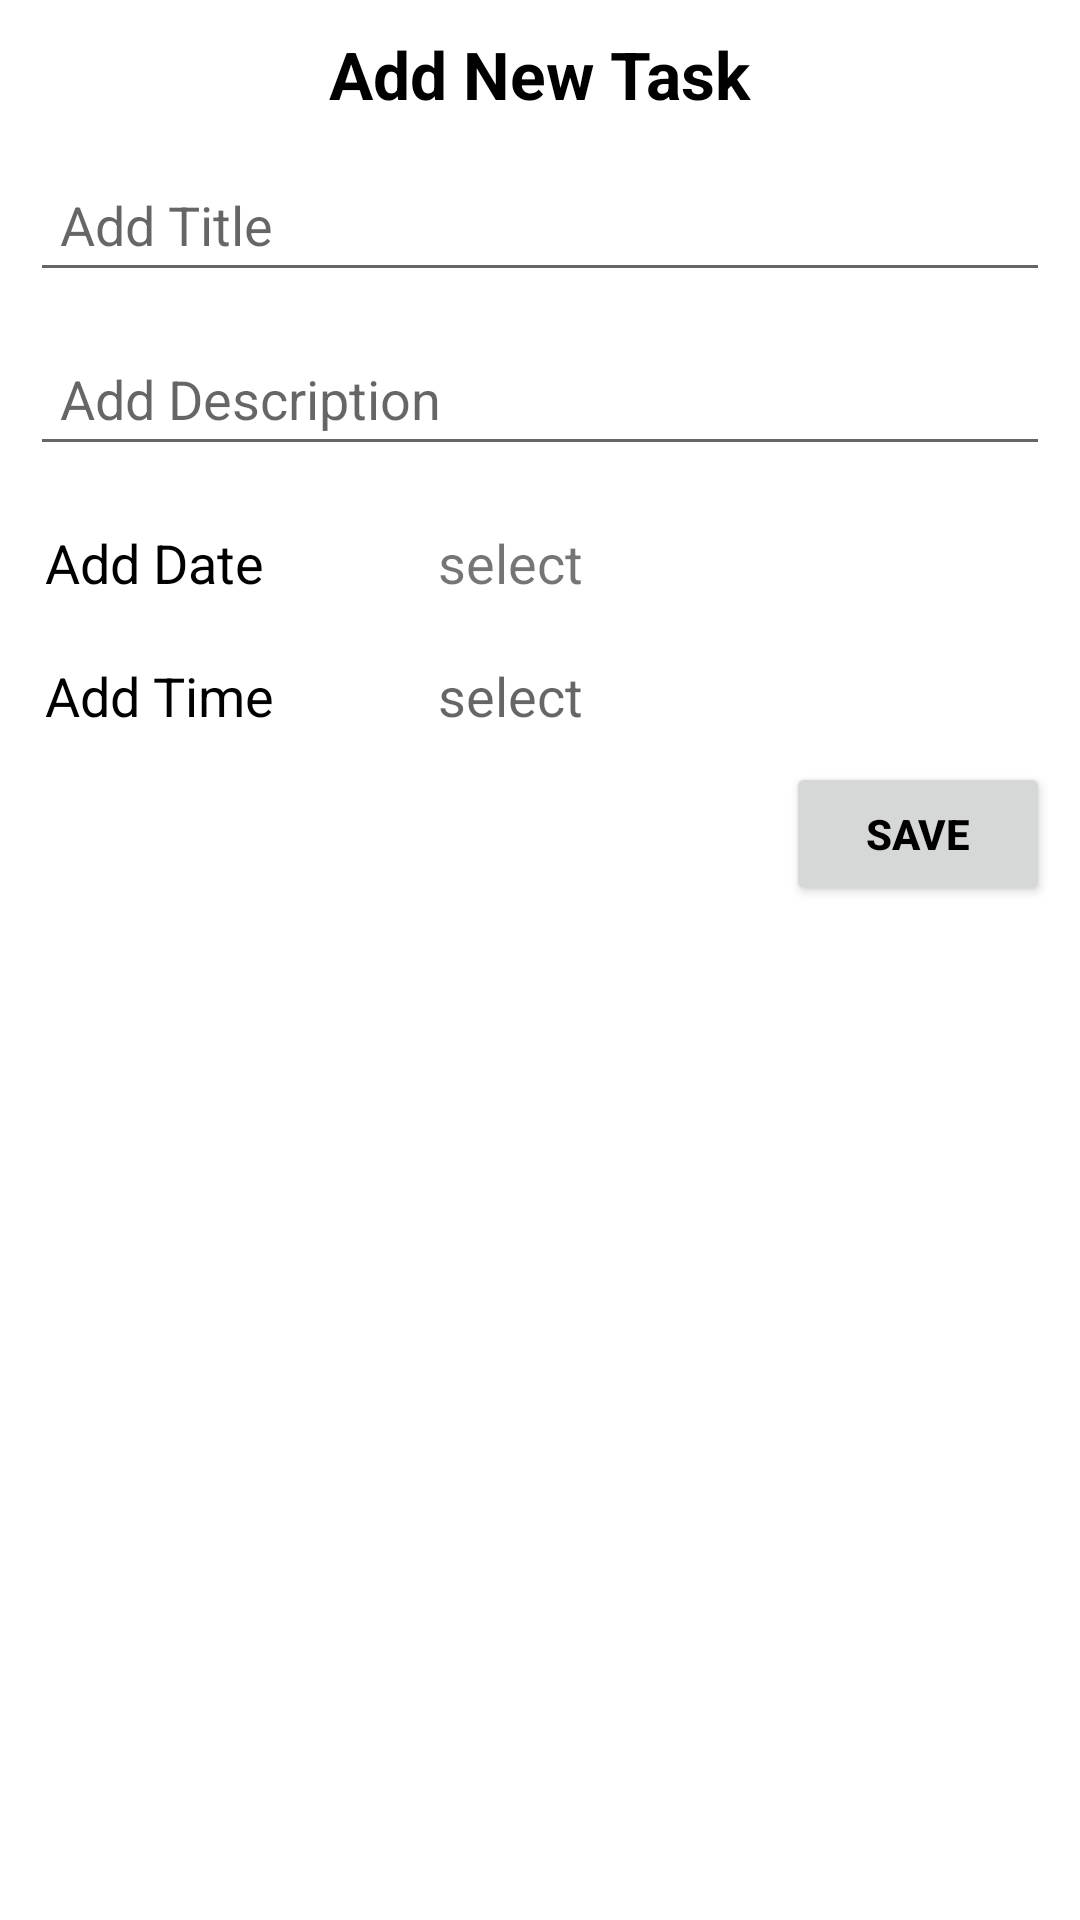

Here is an Android app screen rendered from its layout file. Give the layout XML and the strings, colors and styles it references.
<!-- AndroidManifest.xml: application theme Theme.Task_Eternals_Android -->
<!-- res/layout/activity_add_new_task.xml -->
<?xml version="1.0" encoding="utf-8"?>
<RelativeLayout xmlns:android="http://schemas.android.com/apk/res/android"
    xmlns:app="http://schemas.android.com/apk/res-auto"
    android:layout_width="match_parent"
    android:layout_height="match_parent">


    <TextView
        android:id="@+id/textView"
        android:layout_width="wrap_content"
        android:layout_height="wrap_content"
        android:text="Add New Task"
        android:textSize="22dp"
        android:textColor="@color/black"
        android:textStyle="bold"
        android:layout_marginTop="10dp"
        android:layout_centerHorizontal="true"/>

    <EditText
        android:id="@+id/addTitle"
        android:layout_width="match_parent"
        android:layout_height="wrap_content"
        android:layout_below="@id/textView"
        android:layout_marginLeft="10dp"
        android:layout_marginTop="10dp"
        android:layout_marginRight="10dp"
        android:hint="Add Title"
        android:minHeight="48dp"
        android:paddingStart="10dp"
        android:textColor="@color/black" />

    <EditText
        android:id="@+id/addDescription"
        android:layout_width="match_parent"
        android:layout_height="wrap_content"
        android:layout_below="@id/addTitle"
        android:layout_marginLeft="10dp"
        android:layout_marginTop="10dp"
        android:layout_marginRight="10dp"
        android:hint="Add Description"
        android:textColor="@color/black"
        android:minHeight="48dp"
        android:paddingStart="10dp" />

    <TextView
        android:id="@+id/tvD"
        android:layout_width="80dp"
        android:layout_height="wrap_content"
        android:layout_below="@+id/addDescription"
        android:layout_marginLeft="15dp"
        android:layout_marginTop="20dp"
        android:text="Add Date"
        android:textColor="@color/black"
        android:textSize="18dp" />

    <TextView
        android:id="@+id/tvDate"
        android:layout_width="150dp"
        android:layout_height="wrap_content"
        android:layout_below="@+id/addDescription"
        android:layout_marginTop="20dp"
        android:layout_toRightOf="@+id/tvD"
        android:gravity="center"
        android:text="select"
        android:textSize="18dp" />

    <TextView
        android:id="@+id/tvT"
        android:layout_width="80dp"
        android:layout_height="wrap_content"
        android:layout_below="@+id/tvD"
        android:layout_marginLeft="15dp"
        android:layout_marginTop="20dp"
        android:text="Add Time"
        android:textColor="@color/black"
        android:textSize="18dp" />

    <TextView
        android:id="@+id/tvTime"
        android:layout_width="150dp"
        android:layout_height="wrap_content"
        android:layout_below="@+id/tvDate"
        android:layout_marginTop="20dp"
        android:layout_toRightOf="@+id/tvT"
        android:gravity="center"
        android:hint="select"
        android:textSize="18dp" />

    <Button
        android:id="@+id/saveTask"
        android:layout_width="wrap_content"
        android:layout_height="wrap_content"
        android:layout_below="@id/tvTime"
        android:layout_alignParentEnd="true"
        android:layout_marginTop="10dp"
        android:layout_marginRight="10dp"
        android:layout_marginBottom="10dp"
        android:text="Save"
        android:textColor="@color/black"
        android:textStyle="bold" />




</RelativeLayout>
<!-- resources referenced by this layout -->
<resources>
  <color name="black">#FF000000</color>
  <style name="Theme.Task_Eternals_Android" parent="Theme.MaterialComponents.DayNight.NoActionBar">
          
          <item name="colorPrimary">#4DA198</item>
          <item name="colorPrimaryVariant">#4DA198</item>
          <item name="colorOnPrimary">@color/white</item>
          
          <item name="colorSecondary">#4DA198</item>
          <item name="colorSecondaryVariant">#4DA198</item>
          <item name="colorOnSecondary">@color/black</item>
          
          <item name="android:statusBarColor" tools:targetApi="l">?attr/colorPrimaryVariant</item>
          
      </style>
  <color name="white">#FFFFFFFF</color>
</resources>
